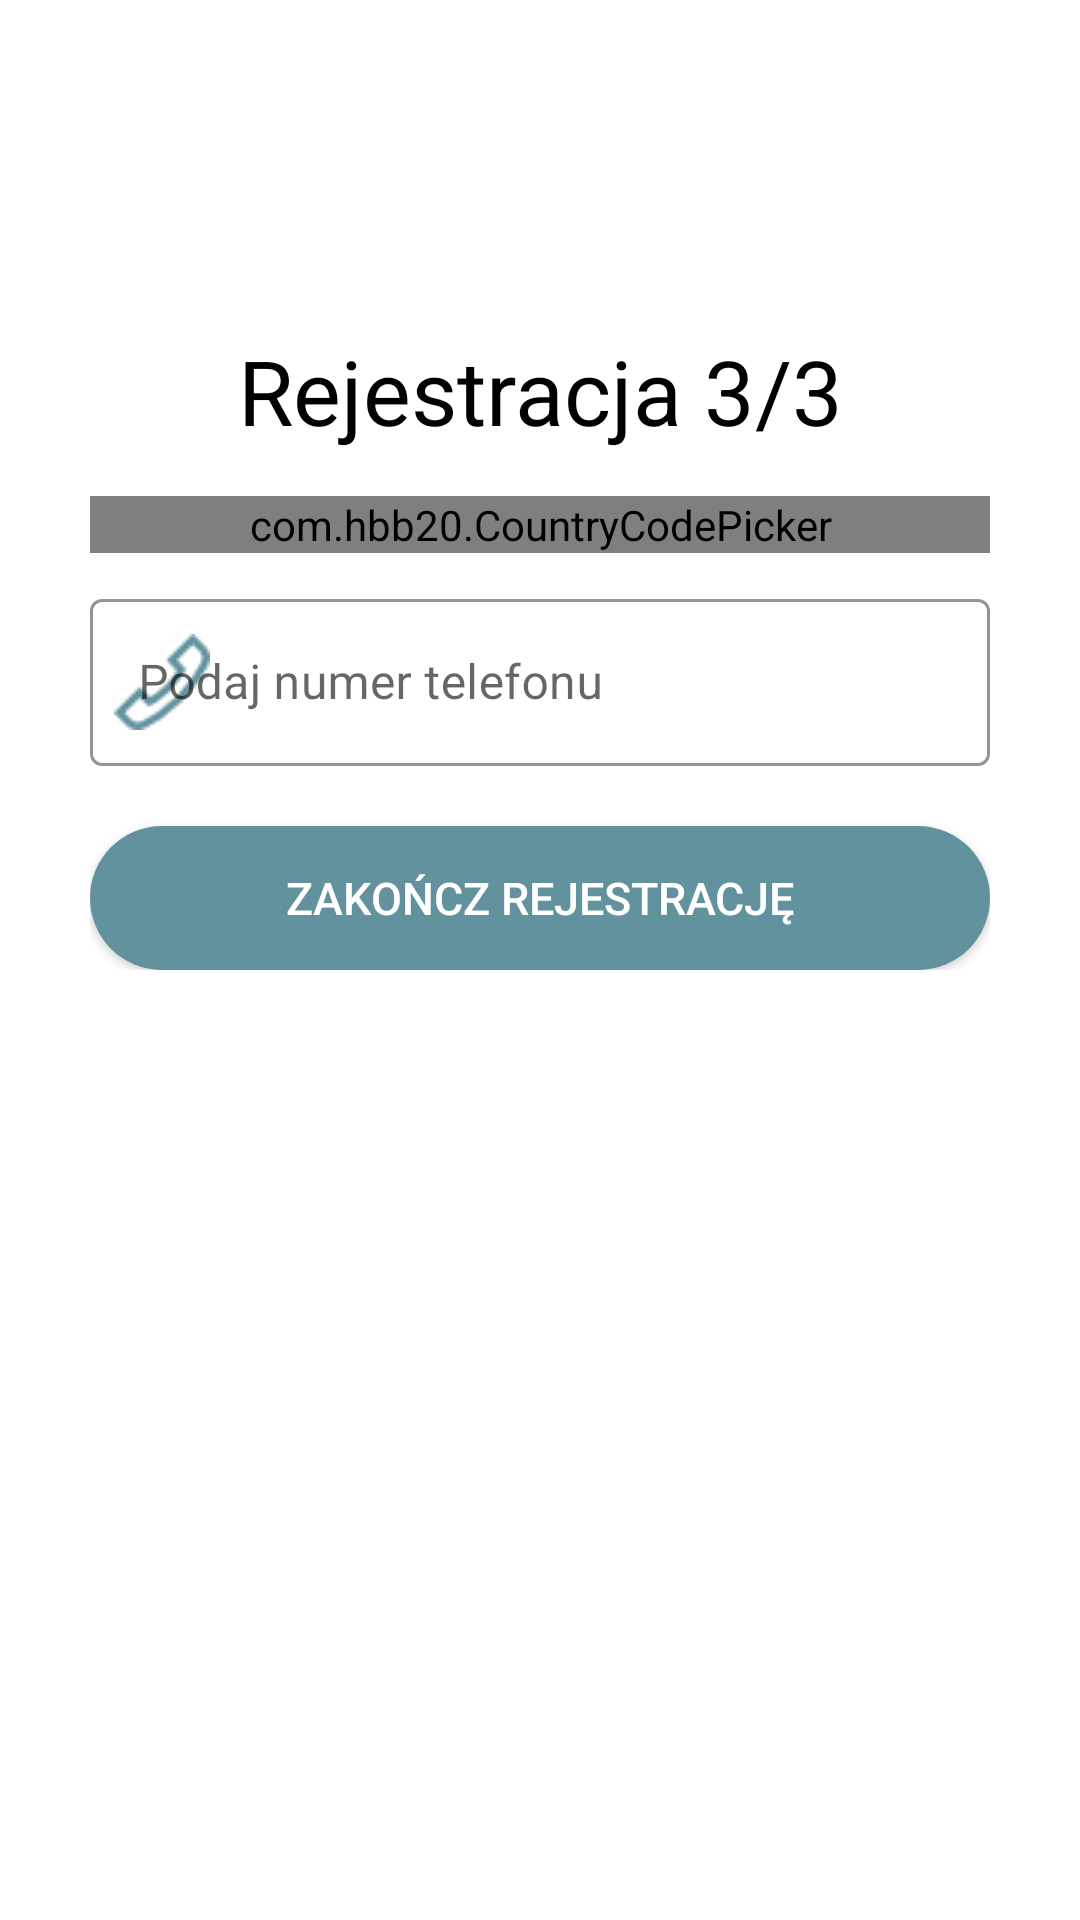

Here is an Android app screen rendered from its layout file. Give the layout XML and the strings, colors and styles it references.
<!-- AndroidManifest.xml: application theme Theme.ADK -->
<!-- res/layout/activity_register3.xml -->
<?xml version="1.0" encoding="utf-8"?>
<androidx.constraintlayout.widget.ConstraintLayout  xmlns:android="http://schemas.android.com/apk/res/android"
    xmlns:app="http://schemas.android.com/apk/res-auto"
    xmlns:tools="http://schemas.android.com/tools"
    android:layout_width="match_parent"
    android:layout_height="match_parent"
    tools:context=".RegisterActivity3"
    android:background="@color/background"
    android:padding="30dp">

    <LinearLayout
        android:layout_width="match_parent"
        android:layout_height="wrap_content"
        android:orientation="vertical"
        tools:ignore="MissingConstraints">

        <TextView
            android:id="@+id/naglowek_rej3"
            android:layout_width="351dp"
            android:layout_height="wrap_content"
            android:layout_gravity="center"
            android:text="@string/naglowekRejestracja3"
            android:textAlignment="center"
            android:textColor="@color/kolor1"
            android:textSize="30sp"
            android:layout_marginTop="80sp"/>


        <LinearLayout
            android:layout_width="match_parent"
            android:layout_height="wrap_content"
            android:orientation="vertical"
            android:layout_marginTop="15dp">

            <com.hbb20.CountryCodePicker
                android:id="@+id/ccp"
                android:layout_width="match_parent"
                android:layout_height="wrap_content"
                app:ccp_autoDetectCountry="true"
                app:ccp_showFlag="true"
                app:ccp_showNameCode="true"
                app:ccp_showFullName="true"
                android:background="@drawable/black_border"
                app:ccp_contentColor="@color/kolor2"
                app:boxStrokeWidthFocused="2dp"/>

            <com.google.android.material.textfield.TextInputLayout
                android:id="@+id/wpisz_numer_tel"
                android:layout_width="match_parent"
                android:layout_height="wrap_content"
                android:layout_marginTop="10dp"
                style="@style/Widget.MaterialComponents.TextInputLayout.OutlinedBox"
                android:textColor="@color/kolor1"
                android:hint="@string/enter_numer"
                app:hintTextColor="@color/kolor2"
                app:boxStrokeColor="@color/kolor2"
                app:boxStrokeWidthFocused="2dp"
                app:startIconDrawable="@drawable/numer"
                app:startIconTint="@color/kolor2"
                app:endIconMode="clear_text"
                app:endIconTint="@color/kolor2">

                <com.google.android.material.textfield.TextInputEditText
                    android:layout_width="match_parent"
                    android:layout_height="match_parent"
                    android:inputType="text"
                    android:textColor="@color/kolor2"
                    android:textColorHint="#757575" />

            </com.google.android.material.textfield.TextInputLayout>



            <Button
                android:id="@+id/zarejestruj_button"
                android:layout_width="match_parent"
                android:layout_height="wrap_content"
                android:text="@string/zakoncz_rejestracje"
                android:textColor="@color/white"
                android:textSize="15sp"
                android:background="@drawable/rounded_rectangle"
                android:layout_marginTop="20dp"/>

        </LinearLayout>
    </LinearLayout>
</androidx.constraintlayout.widget.ConstraintLayout>
<!-- resources referenced by this layout -->
<resources>
  <color name="background">#FFFFFF</color>
  <color name="kolor1">#000000</color>
  <color name="kolor2">#62929E</color>
  <color name="white">#FFFFFFFF</color>
  <!-- drawable black_border (drawable) -->
  <?xml version="1.0" encoding="utf-8"?>
  <shape xmlns:android="http://schemas.android.com/apk/res/android"
      android:shape="rectangle">
      <solid android:color="#00ffffff"/>
      <stroke android:width="1dp"
          android:color="@color/kolor2"/>
      <corners android:radius="5dp"/>
  </shape>
  <!-- drawable numer: png bitmap (drawable, 769 bytes) -->
  <!-- drawable rounded_rectangle (drawable) -->
  <?xml version="1.0" encoding="utf-8"?>
  <shape xmlns:android="http://schemas.android.com/apk/res/android"
      android:shape="rectangle">
  
      <corners android:radius="50dp"/>
  
      <solid android:color="@color/kolor2"/>
      <padding
          android:bottom="10dp"
          android:left="25dp"
          android:right="25dp"
          android:top="10dp"/>
  
  </shape>
  <string name="enter_numer">Podaj numer telefonu</string>
  <string name="naglowekRejestracja3">Rejestracja 3/3</string>
  <string name="zakoncz_rejestracje">Zakończ rejestrację</string>
  <style name="Theme.ADK" parent="Theme.MaterialComponents.Light.NoActionBar.Bridge">
          
          <item name="colorPrimary">@color/purple_500</item>
          <item name="colorPrimaryVariant">@color/purple_700</item>
          <item name="colorOnPrimary">@color/white</item>
  
          
          <item name="colorSecondary">@color/teal_200</item>
          <item name="colorSecondaryVariant">@color/teal_700</item>
          <item name="colorOnSecondary">@color/black</item>
  
          
          <item name="android:statusBarColor" tools:targetApi="l">?attr/colorPrimaryVariant</item>
  
          
      </style>
  <color name="purple_500">#FF6200EE</color>
  <color name="purple_700">#FF3700B3</color>
  <color name="teal_200">#FF03DAC5</color>
  <color name="teal_700">#FF018786</color>
  <color name="black">#FF000000</color>
</resources>
